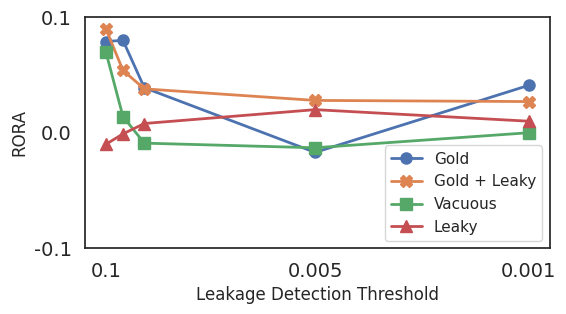
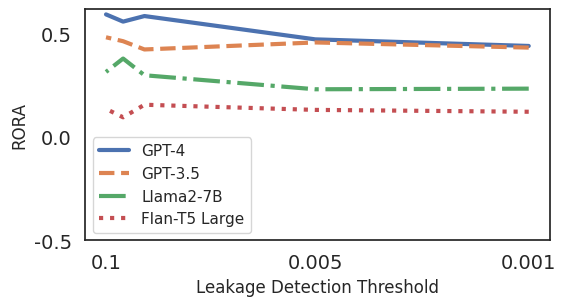

The matplotlib source for these figures, in order:
import matplotlib.pyplot as plt
import seaborn as sns
import pandas as pd

# deberta, lambda = 10
delta = [0.1, 0.05, 0.01, 0.005, 0.001]
g = [0.041, -0.017, 0.039, 0.08, 0.079]
# g= [0.362, 0.381, 0.337, 0.404, 0.288]
gl = [0.027, 0.028, 0.038, 0.054, 0.090]
# gl= [0.179, 0.348, 0.3, 0.35, 0.385]
vacuous = [0, -0.013, -0.009, 0.014, 0.070]
# vacuous = [0.051, 0.026, 0.046, 0.048, 0.285]
l = [0.01, 0.02, 0.008, -0.001, -0.010]
# l = [0.013, 0.024, 0.059, 0.025, 0.063]

# gpt4 = [0.595, 0.56, 0.587, 0.474, 0.442]
gpt4 = [0.442, 0.474, 0.587, 0.56, 0.595]
# gpt3 = [0.484, 0.465, 0.425, 0.459, 0.434]
gpt3 = [0.434, 0.459, 0.425, 0.465, 0.484]
# llama2 = [0.316, 0.381, 0.3, 0.232, 0.235]
llama2 = [0.235, 0.232, 0.3, 0.381, 0.316]
# flant5 = [0.137, 0.096, 0.157, 0.132, 0.123]
flant5 = [0.123, 0.132, 0.157, 0.096, 0.137]


data = pd.DataFrame({'Leakage Detection Threshold': delta, 'gold': g, 'gold + leaky': gl, 'vacuous': vacuous, 'leaky': l, 'gpt-4': gpt4, 'gpt-3': gpt3, 'llama-2': llama2, 'flant5': flant5})

sns.set_theme(style="white")
plt.figure(figsize=(6, 3))
# fig, ((ax1, ax2), (ax3, ax4)) = plt.subplots(2, 2)

# ax1.plot(data['Leakage Detection Threshold'], data['gold'], marker='o', label='Gold', linewidth=2, markersize=8)
# ax1.plot(data['Leakage Detection Threshold'], data['gold + leaky'], marker='X', label='Gold + Leaky', linewidth=2, markersize=8)
# ax1.plot(data['Leakage Detection Threshold'], data['vacuous'], marker='s', label='Vacuous', linewidth=2, markersize=8)
# ax1.plot(data['Leakage Detection Threshold'], data['leaky'], marker='^', label='Leaky', linewidth=2, markersize=8)

# ax1.set_xlabel('Leakage Detection Threshold')
# ax1.set_ylabel('RORA')



plt.plot(data['Leakage Detection Threshold'], data['gold'], marker='o', label='Gold', linewidth=2, markersize=8)
plt.plot(data['Leakage Detection Threshold'], data['gold + leaky'], marker='X', label='Gold + Leaky', linewidth=2, markersize=8)
plt.plot(data['Leakage Detection Threshold'], data['vacuous'], marker='s', label='Vacuous', linewidth=2, markersize=8)
plt.plot(data['Leakage Detection Threshold'], data['leaky'], marker='^', label='Leaky', linewidth=2, markersize=8)

plt.xlabel('Leakage Detection Threshold')
plt.ylabel('RORA')
# reduce the number of ticks in y-axis
plt.yticks([-0.1, 0, 0.1])
# increase the size of the x-sticks and y-sticks
plt.xticks(fontsize=14)
plt.yticks(fontsize=14)
# rename x-sticks
plt.xticks([0.1, 0.05, 0.01, 0.005, 0.001], ['0.001', '0.005', '', '', '0.1'])
# remove legend outside the plot
plt.legend()
plt.savefig('threshold_synthetic.pdf', format='pdf', bbox_inches='tight', dpi=800)


sns.set_theme(style="white")
plt.figure(figsize=(6, 3))
plt.plot(data['Leakage Detection Threshold'], data['gpt-4'], label='GPT-4', linewidth=3, linestyle='-')
plt.plot(data['Leakage Detection Threshold'], data['gpt-3'], label='GPT-3.5', linewidth=3, linestyle='--')
plt.plot(data['Leakage Detection Threshold'], data['llama-2'], label='Llama2-7B', linewidth=3, linestyle='-.')
plt.plot(data['Leakage Detection Threshold'], data['flant5'], label='Flan-T5 Large', linewidth=3, linestyle=':')

plt.xlabel('Leakage Detection Threshold')
plt.ylabel('RORA')
plt.yticks([-0.5, 0, 0.5])
# increase the size of the x-sticks and y-sticks
plt.xticks(fontsize=14)
plt.yticks(fontsize=14)
# rename x-sticks
plt.xticks([0.1, 0.05, 0.01, 0.005, 0.001], ['0.001', '0.005', '', '', '0.1'])
# reduce legend box size
plt.legend()
plt.savefig('threshold_model.pdf', format='pdf', bbox_inches='tight', dpi=800)
